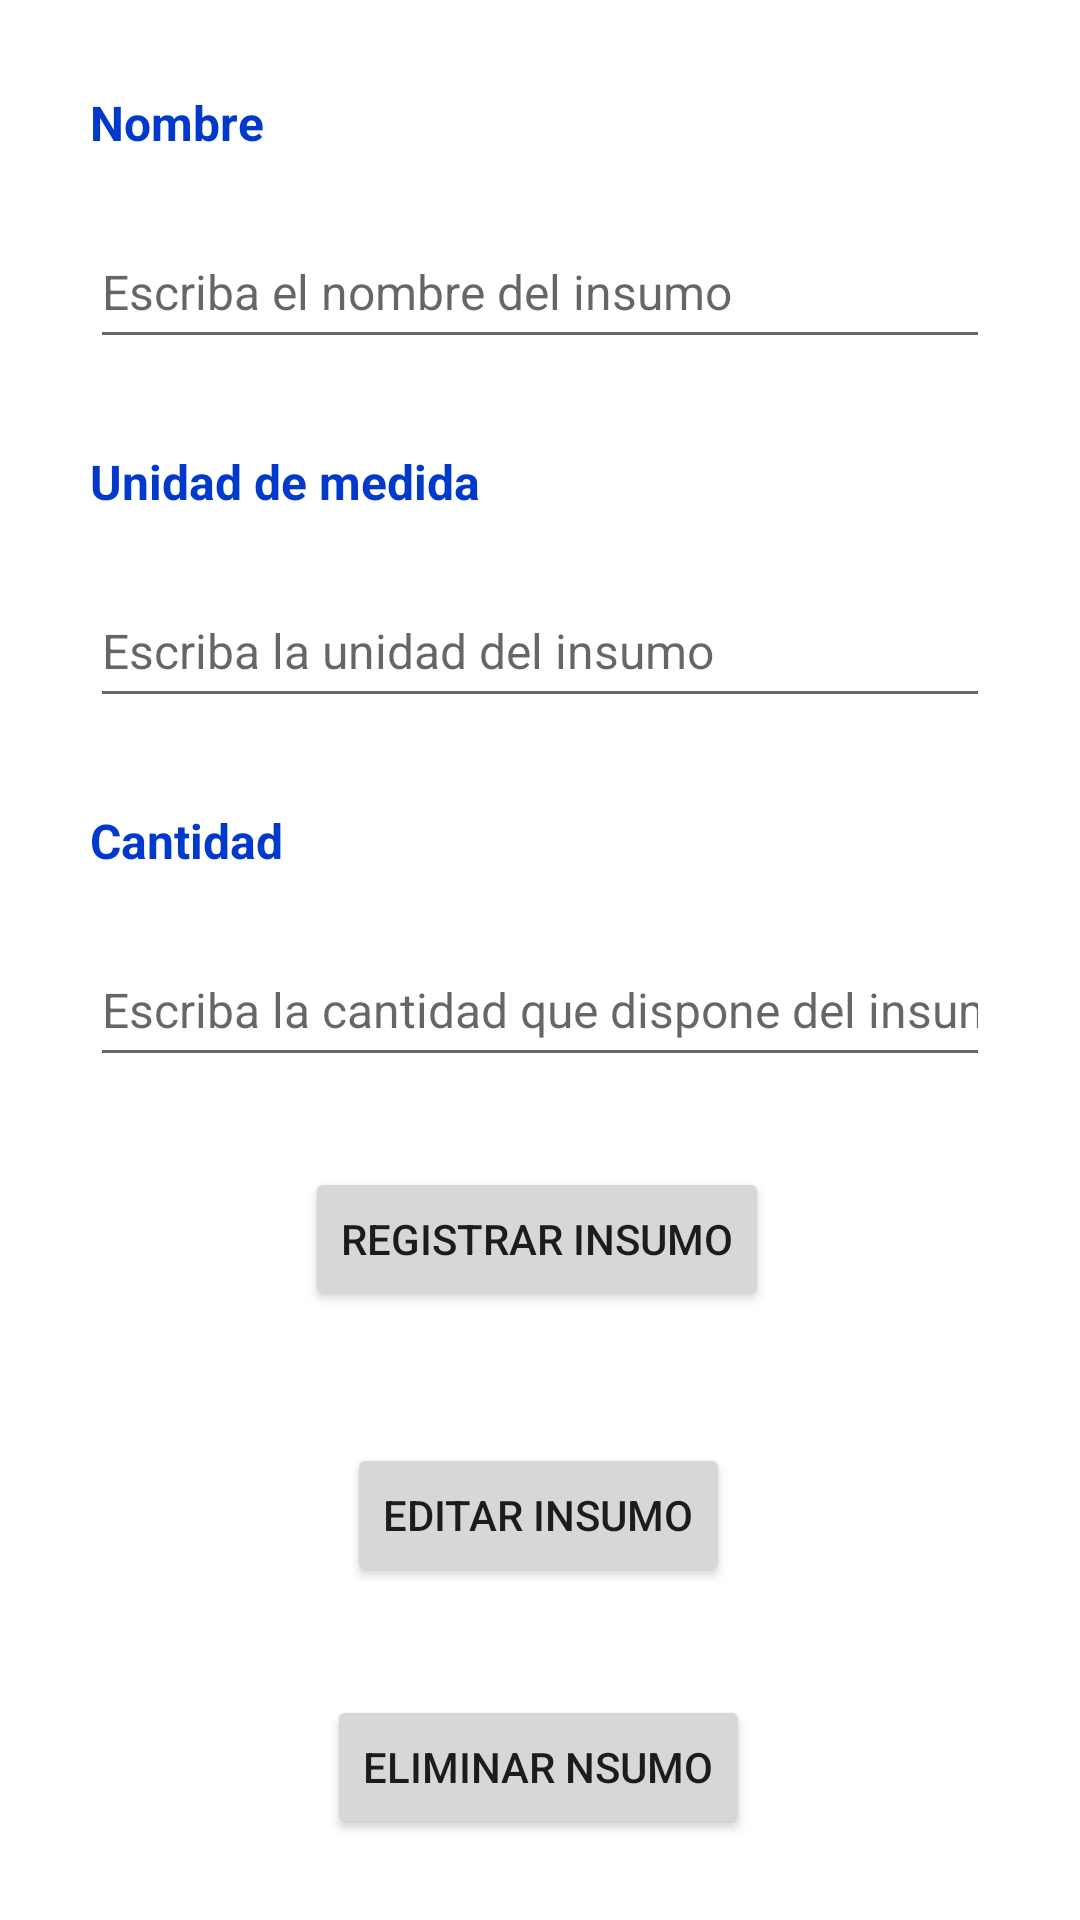

Android layout source for this screen:
<!-- AndroidManifest.xml: application theme Theme.ComidaEnCasaV1 -->
<!-- res/layout/fragment_insumos_add_update.xml -->
<?xml version="1.0" encoding="utf-8"?>
<androidx.constraintlayout.widget.ConstraintLayout xmlns:android="http://schemas.android.com/apk/res/android"
    xmlns:app="http://schemas.android.com/apk/res-auto"
    xmlns:tools="http://schemas.android.com/tools"
    android:layout_width="match_parent"
    android:layout_height="match_parent"
    tools:context=".view.fragment.insumos.InsumosAddUpdateFragment">

    <TextView
        android:id="@+id/textView14"
        android:layout_width="wrap_content"
        android:layout_height="wrap_content"
        android:layout_marginStart="30dp"
        android:layout_marginTop="30dp"
        android:text="Nombre"
        android:textColor="@color/blue_3"
        android:textSize="16sp"
        android:textStyle="bold"
        app:layout_constraintStart_toStartOf="parent"
        app:layout_constraintTop_toTopOf="parent" />

    <EditText
        android:id="@+id/edtNombre_InsumoAU"
        android:layout_width="0dp"
        android:layout_height="48dp"
        android:layout_marginTop="20dp"
        android:layout_marginEnd="30dp"
        android:ems="10"
        android:hint="Escriba el nombre del insumo"
        android:inputType="textPersonName"
        android:textSize="16sp"
        app:layout_constraintEnd_toEndOf="parent"
        app:layout_constraintStart_toStartOf="@+id/textView14"
        app:layout_constraintTop_toBottomOf="@+id/textView14" />

    <TextView
        android:id="@+id/textView17"
        android:layout_width="wrap_content"
        android:layout_height="wrap_content"
        android:layout_marginStart="30dp"
        android:layout_marginTop="30dp"
        android:text="Unidad de medida"
        android:textColor="@color/blue_3"
        android:textSize="16sp"
        android:textStyle="bold"
        app:layout_constraintStart_toStartOf="parent"
        app:layout_constraintTop_toBottomOf="@+id/edtNombre_InsumoAU" />

    <EditText
        android:id="@+id/edtUnidad_InsumoAU"
        android:layout_width="0dp"
        android:layout_height="48dp"
        android:layout_marginTop="20dp"
        android:layout_marginEnd="30dp"
        android:ems="10"
        android:hint="Escriba la unidad del insumo"
        android:inputType="textPersonName"
        android:textSize="16sp"
        app:layout_constraintEnd_toEndOf="parent"
        app:layout_constraintHorizontal_bias="0.0"
        app:layout_constraintStart_toStartOf="@+id/textView14"
        app:layout_constraintTop_toBottomOf="@+id/textView17" />

    <TextView
        android:id="@+id/txtEtiquetaCantidad_InsumoAU"
        android:layout_width="wrap_content"
        android:layout_height="wrap_content"
        android:layout_marginStart="30dp"
        android:layout_marginTop="30dp"
        android:text="Cantidad"
        android:textColor="@color/blue_3"
        android:textSize="16sp"
        android:textStyle="bold"
        app:layout_constraintStart_toStartOf="parent"
        app:layout_constraintTop_toBottomOf="@+id/edtUnidad_InsumoAU" />

    <EditText
        android:id="@+id/edtCantidad_InsumoAU"
        android:layout_width="0dp"
        android:layout_height="48dp"
        android:layout_marginTop="20dp"
        android:layout_marginEnd="30dp"
        android:ems="10"
        android:hint="Escriba la cantidad que dispone del insumo"
        android:inputType="numberDecimal"
        android:textSize="16sp"
        app:layout_constraintEnd_toEndOf="parent"
        app:layout_constraintHorizontal_bias="0.0"
        app:layout_constraintStart_toStartOf="@+id/textView14"
        app:layout_constraintTop_toBottomOf="@+id/txtEtiquetaCantidad_InsumoAU" />

    <Button
        android:id="@+id/btnEliminar_InsumoAU"
        android:layout_width="wrap_content"
        android:layout_height="48dp"
        android:layout_marginTop="36dp"
        android:text="ELIMINAR NSUMO"
        app:cornerRadius="15dp"
        app:layout_constraintEnd_toEndOf="@+id/btnEditar_InsumoAU"
        app:layout_constraintStart_toStartOf="@+id/btnEditar_InsumoAU"
        app:layout_constraintTop_toBottomOf="@+id/btnEditar_InsumoAU" />

    <Button
        android:id="@+id/btnEditar_InsumoAU"
        android:layout_width="wrap_content"
        android:layout_height="48dp"
        android:layout_marginTop="44dp"
        android:text="EDITAR INSUMO"
        app:cornerRadius="15dp"
        app:layout_constraintEnd_toEndOf="@+id/btnRegistrar_InsumoAU"
        app:layout_constraintHorizontal_bias="0.516"
        app:layout_constraintStart_toStartOf="@+id/btnRegistrar_InsumoAU"
        app:layout_constraintTop_toBottomOf="@+id/btnRegistrar_InsumoAU" />

    <Button
        android:id="@+id/btnRegistrar_InsumoAU"
        android:layout_width="wrap_content"
        android:layout_height="48dp"
        android:layout_marginTop="30dp"
        android:text="REGISTRAR INSUMO"
        app:cornerRadius="15dp"
        app:layout_constraintEnd_toEndOf="parent"
        app:layout_constraintHorizontal_bias="0.495"
        app:layout_constraintStart_toStartOf="parent"
        app:layout_constraintTop_toBottomOf="@+id/edtCantidad_InsumoAU" />

</androidx.constraintlayout.widget.ConstraintLayout>
<!-- resources referenced by this layout -->
<resources>
  <color name="blue_3">#0039cb</color>
  <style name="Theme.ComidaEnCasaV1" parent="Theme.MaterialComponents.DayNight.DarkActionBar">
          
          <item name="colorPrimary">@color/blue_1</item> 
          <item name="colorPrimaryVariant">@color/blue_3</item>
          <item name="colorOnPrimary">@color/white</item>
          
          <item name="colorSecondary">@color/teal_200</item>
          <item name="colorSecondaryVariant">@color/teal_700</item>
          <item name="colorOnSecondary">@color/black</item>
          
          <item name="android:statusBarColor" tools:targetApi="l">?attr/colorPrimaryVariant</item>
          
      </style>
  <color name="blue_1">#2962ff</color>
  <color name="white">#FFFFFFFF</color>
  <color name="teal_200">#FF03DAC5</color>
  <color name="teal_700">#FF018786</color>
  <color name="black">#FF000000</color>
</resources>
